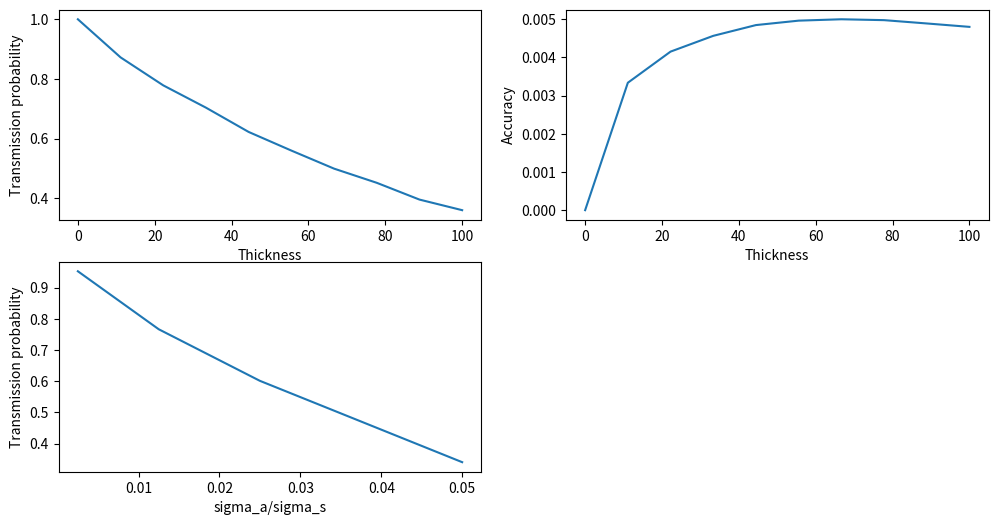

Source code (Python):
import numpy as np
import matplotlib.pyplot as plt

def transmission(thickness, sigma_a, sigma_s, neutrons) :
    transmitted = 0  # Compte les neutrons qui passent le mur
    for _ in range(neutrons):  # Pour chaque neutron
        position = 0
        while position < thickness :
            # Sample le transition kernel pour le free flight
            free_flight = -np.log(np.random.rand()) / (sigma_a + sigma_s)
            position += free_flight
            # Collision : p(i)=sigma(i)/sigma(t)
            if np.random.rand() <= sigma_a / (sigma_s + sigma_a):
                # Absorption : deal with next neutron
                break
            # If scattering : isotropic =} just next free flight
        else :
            transmitted += 1

    transmission_prob = transmitted / neutrons
    # Variance = success x failure / trials
    accuracy = np.sqrt(transmission_prob * (1 - transmission_prob) / neutrons)
    return transmission_prob, accuracy

# Variables
thickness_list = np.linspace(0, 100, 10)   # For typical concrete wall (cm)
sigma_a = 0.01  # Absorption for concrete wall  (cm-1)
sigma_s = 0.4   # Scattering for concrete wall  (cm-1)
neutrons = 10000

# Call
transmission_probability = []
accuracy = []
for thickness in thickness_list:
    prob, acc = transmission(thickness, sigma_a, sigma_s, neutrons)
    transmission_probability.append(prob)
    accuracy.append(acc)

# sigma_a/sigma_t sensitivity
ratio = [0.1, 0.5, 1, 2]
transmission_probability_ratio = []
ratio_cross_section = []
for i in ratio:
    transmission_probability_ratio.append(transmission(50, sigma_a*i, sigma_s, neutrons)[0])
    ratio_cross_section.append(sigma_a*i/sigma_s)

# Plot
plt.figure(figsize=(12, 6))

plt.subplot(2, 2, 1)
plt.plot(thickness_list, transmission_probability)
plt.xlabel('Thickness')
plt.ylabel('Transmission probability')

plt.subplot(2, 2, 2)
plt.plot(thickness_list, accuracy)
plt.xlabel('Thickness')
plt.ylabel('Accuracy')

plt.subplot(2, 2, 3)
plt.plot(ratio_cross_section, transmission_probability_ratio)
plt.xlabel('sigma_a/sigma_s')
plt.ylabel('Transmission probability')

plt.show()